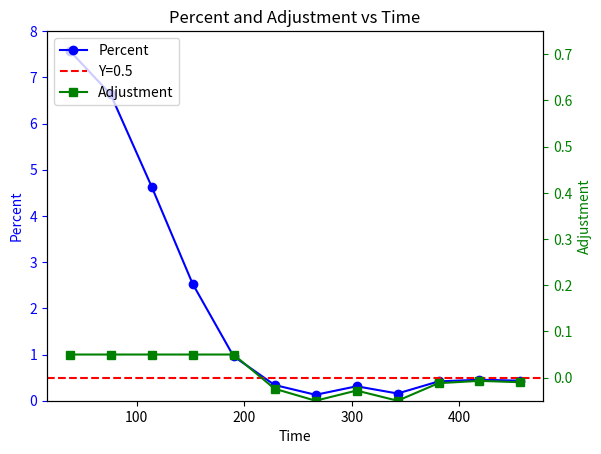

Write the Python code that produced this figure.
import matplotlib.pyplot as plt

# Data
time = [37.74191069602966, 75.86159992218018, 113.95599961280823, 152.04444551467896,
        190.09167456626892, 228.19806551933289, 266.29894828796387, 304.40638399124146,
        342.5032322406769, 380.5662696361542, 418.591037273407, 456.6936719417572]

percent = [7.579045804311968, 6.631672698647018, 4.636129062062077, 2.532293410779839,
           0.9627296081562338, 0.34061899063515, 0.12824577347973065, 0.3126802623760985,
           0.15620942491690615, 0.4181447390289459, 0.45476673008627255, 0.4339094933655798]

adjustment = [0.05, 0.05, 0.05, 0.05, 0.05, -0.024, -0.05, -0.028, -0.05, -0.012, -0.007, -0.01]

# Plotting
fig, ax1 = plt.subplots()

# Plotting percent on the right y-axis
ax1.plot(time, percent, marker='o', linestyle='-', color='b', label='Percent')
ax1.set_xlabel('Time')
ax1.set_ylim(0,8)
ax1.set_ylabel('Percent', color='b')
ax1.tick_params('y', colors='b')

# Creating a twin axis for the left y-axis
ax2 = ax1.twinx()
ax2.plot(time, adjustment, marker='s', linestyle='-', color='g', label='Adjustment')
ax2.set_ylim(-0.05, 0.75)
ax2.set_ylabel('Adjustment', color='g')
ax2.tick_params('y', colors='g')

# Adding a horizontal dashed red line at y=0.5 for the percent plot
ax1.axhline(y=0.5, color='r', linestyle='--', label='Y=0.5')

# Adding a legend
lines, labels = ax1.get_legend_handles_labels()
lines2, labels2 = ax2.get_legend_handles_labels()
ax2.legend(lines + lines2, labels + labels2, loc='upper left')

# Adding title
plt.title('Percent and Adjustment vs Time')

# Display the plot
plt.show()
